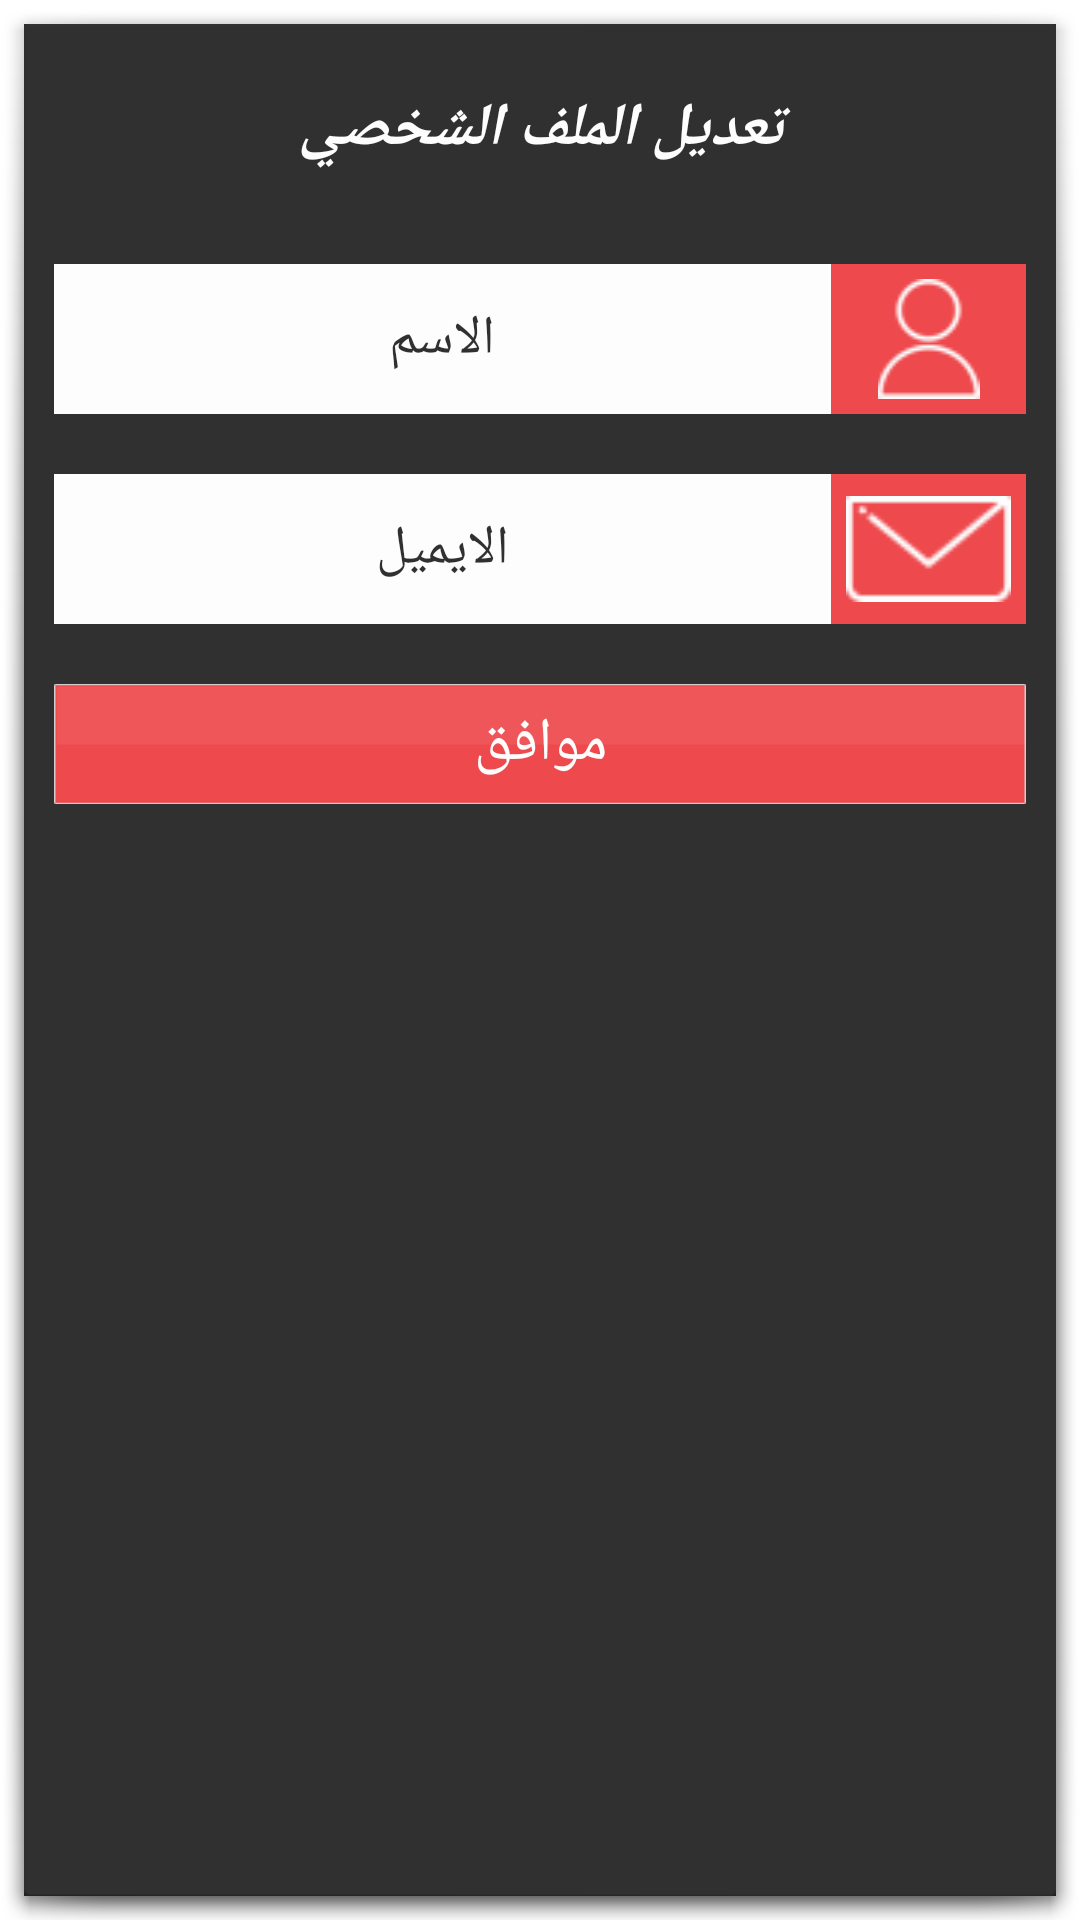

The Android layout XML behind this screen, and the referenced resources:
<!-- AndroidManifest.xml: activity theme android:Theme.Holo.Light.Dialog.NoActionBar.MinWidth -->
<!-- res/layout/activity_edit_profile.xml -->
<?xml version="1.0" encoding="utf-8"?>

<LinearLayout xmlns:android="http://schemas.android.com/apk/res/android"
    xmlns:tools="http://schemas.android.com/tools"
    android:layout_width="match_parent"
    android:layout_height="match_parent"
    tools:context="com.mawaqaa.alrai.activity.EditProfileActivity"
    android:background="@color/Black"
    android:alpha="0.8">

    <LinearLayout
        android:layout_width="match_parent"
        android:layout_height="match_parent"
        android:orientation="vertical">

        <LinearLayout
            android:layout_width="match_parent"
            android:layout_height="70dp"
            android:layout_gravity="center_vertical">

            <TextView
                android:layout_width="match_parent"
                android:layout_height="match_parent"
                android:text="@string/setting_edit_profile"
                android:layout_gravity="center"
                android:gravity="center"
                android:textColor="@color/White"
                android:textSize="20sp"
                android:textStyle="bold|italic"/>
        </LinearLayout>

        <LinearLayout
            android:layout_width="match_parent"
            android:layout_height="wrap_content"
            android:layout_gravity="right"
            android:layout_margin="5dp"
            android:gravity="right"
            android:orientation="horizontal"
            android:padding="5dp"
            android:weightSum="2">

            <EditText
                android:id="@+id/edit_profile_name_etxt"
                android:layout_width="0dp"
                android:layout_height="50dp"
                android:layout_weight="1.6"
                android:background="@color/White"
                android:gravity="center"
                android:hint="@string/login_name"
                android:inputType="text"
                android:textColorHint="@color/Black" />

            <ImageView
                android:layout_width="0dp"
                android:layout_height="50dp"
                android:layout_weight="0.4"
                android:background="@color/red"
                android:padding="5dp"
                android:src="@drawable/feld_user_name2x" />
        </LinearLayout>

        <LinearLayout
            android:layout_width="match_parent"
            android:layout_height="wrap_content"
            android:layout_gravity="right"
            android:layout_margin="5dp"
            android:gravity="right"
            android:orientation="horizontal"
            android:padding="5dp"
            android:weightSum="2">

            <EditText
                android:id="@+id/edit_profile_email_etxt"
                android:layout_width="0dp"
                android:layout_height="50dp"
                android:layout_weight="1.6"
                android:background="@color/White"
                android:gravity="center"
                android:hint="@string/email_txt"
                android:inputType="textEmailAddress"
                android:textColorHint="@color/Black"
                android:editable="false"
                android:focusable="false"/>

            <ImageView
                android:layout_width="0dp"
                android:layout_height="50dp"
                android:layout_weight="0.4"
                android:background="@color/red"
                android:padding="5dp"
                android:src="@drawable/feld_email_icon2x" />
        </LinearLayout>

        <LinearLayout
            android:layout_width="match_parent"
            android:layout_height="wrap_content">

            <Button
                android:id="@+id/edit_profile_submit_btn"
                android:layout_width="match_parent"
                android:layout_height="40dp"
                android:layout_marginBottom="10dp"
                android:layout_marginLeft="10dp"
                android:layout_marginRight="10dp"
                android:layout_marginTop="10dp"
                android:background="@drawable/btn2x"
                android:text="@string/submit_btn_txt"
                android:textColor="@color/White"
                android:textSize="20sp" />
        </LinearLayout>

        <LinearLayout
            android:layout_width="match_parent"
            android:layout_height="70dp"></LinearLayout>
    </LinearLayout>

</LinearLayout>
<!-- resources referenced by this layout -->
<resources>
  <color name="Black">#000000</color>
  <color name="White">#FFFFFF</color>
  <color name="red">#ED1F24</color>
  <!-- drawable btn2x: png bitmap (drawable, 1395 bytes) -->
  <!-- drawable feld_email_icon2x: png bitmap (drawable, 1414 bytes) -->
  <!-- drawable feld_user_name2x: png bitmap (drawable, 1675 bytes) -->
  <string name="email_txt">الايميل </string>
  <string name="login_name">الاسم</string>
  <string name="setting_edit_profile">تعديل الملف الشخصي</string>
  <string name="submit_btn_txt">موافق </string>
</resources>
